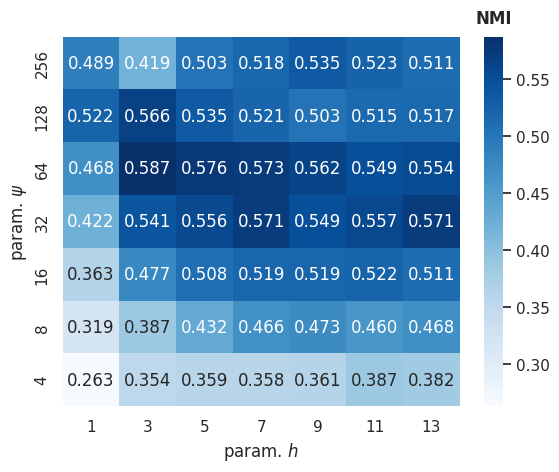

Write Python code to recreate this figure.
import random

import numpy as np
import matplotlib.pyplot as plt
import seaborn as sns

results =  [

[0.489,0.419,0.503,0.518,0.535,0.523,0.511],

[0.522,0.566,0.535,0.521,0.503,0.515,0.517],

[0.468,0.587,0.576,0.573,0.562,0.549,0.554],

[0.422,0.541,0.556,0.571,0.549,0.557,0.571],

[0.363,0.477,0.508,0.519,0.519,0.522,0.511],
[0.319,0.387,0.432,0.466,0.473,0.46,0.468],
[0.263,0.354,0.359,0.358,0.361,0.387,0.382],
]
sns.set_theme()

# 创建热力图
ax = sns.heatmap(results,cmap='Blues',annot=True,fmt='.3f')

# 添加颜色条的标注
cbar = ax.collections[0].colorbar




# 添加标题和轴标签
plt.xlabel('param. $h$')
plt.ylabel('param. $\psi$')

cbar = ax.collections[0].colorbar
cbar.ax.text(0.5, 1.05, "NMI", ha='center', va='center', fontsize=12, fontweight='bold', transform=cbar.ax.transAxes)

x_labels = [1,3,5,7,9,11,13]
y_labels = [4,8,16,32,64,128,256][::-1]
x_ticks = [1,2,3,4,5,6,7]
y_ticks = [1,2,3,4,5,6,7]
ax.set_xticks([0.5, 1.5, 2.5,3.5,4.5,5.5,6.5])
ax.set_yticks([0.5, 1.5, 2.5,3.5,4.5,5.5,6.5])


ax.set_xticklabels(x_labels)
ax.set_yticklabels(y_labels)
# plt.xticks(ticks=x_ticks, labels=x_labels)
# plt.yticks(ticks=y_ticks, labels=y_labels)
# 显示热力图
# plt.show()

plt.savefig('sensitivity.png', transparent=True)
